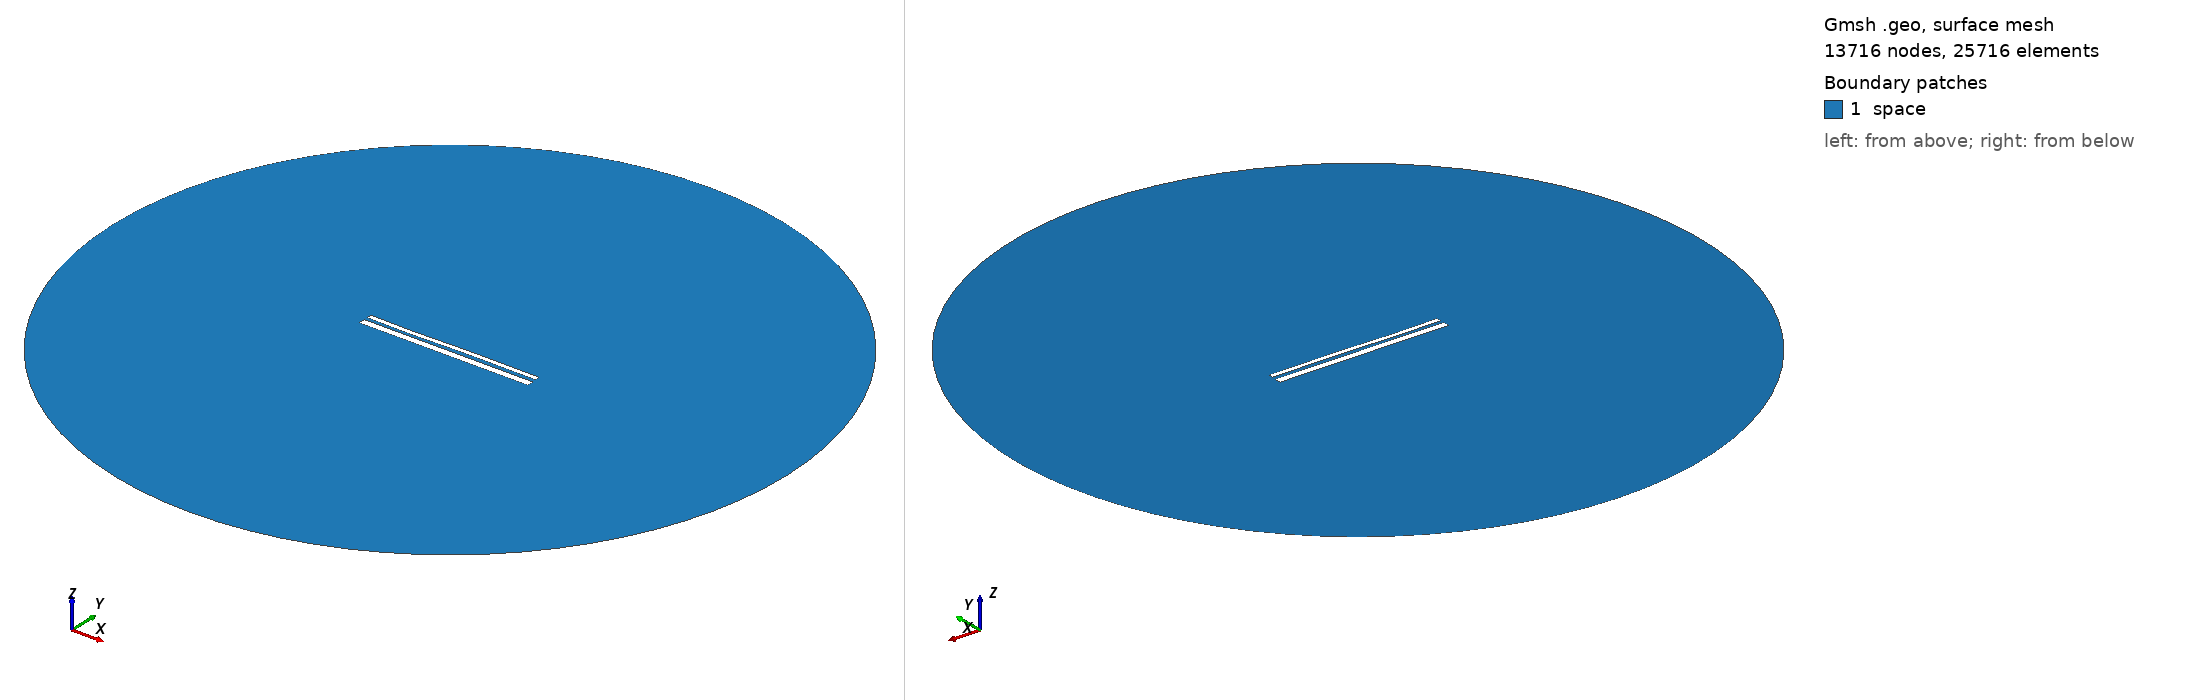

Gmsh geometry script, surface-meshed: 13716 nodes, 25716 surface elements. Boundary patches (legend numbers): 1 space. Left view from above one corner, right view from below the opposite corner. Legend entries are the model's physical surfaces. The drawing asked Gmsh for element sizes between 1% and 20% of the model's largest extent; the script's own settings can give other sizes.

=== 13052.geo (drawn) ===
//---------------------------------------
// Geometry kernel
//---------------------------------------

SetFactory("OpenCASCADE");



//---------------------------------------
// Parameters of the geometry
//---------------------------------------

// Overetch of the upper plate
overetch = 0.5;

// Distance between the plates
distance = 1.5;

// Discretization over the x axis (for the deformation)
nx = 50; 

// Length of the plate
L = 100 - overetch; 

// Number of modes
n = 4; 

// 1st mode coefficient
coeff(1) = 0.15;
beta(1) = 0.596864 * 3.1415926535 / L;

// 2nd mode coefficient
coeff(2) = 0.0;
beta(2) = 1.49418 * 3.1415926535 / L;

// 3rd mode coefficient
coeff(3) = -0.15;
beta(3) = 2.50025 * 3.1415926535 / L;

// 4th mode coefficient
coeff(4) = -0.075;
beta(4) = 3.49999 * 3.1415926535 / L;



//---------------------------------------
// Upper plate (deformed rectangle)
//---------------------------------------

// Coordiantes of the upper plate
xmin = -50;
xmax = 50 - overetch;

// Height of the upper plate
yheight = 4 - 2 * overetch;

// Indexes of the points
UpperID[] = {};
LowerID[] = {};
LeftID[] = {};
RightID[] = {};

// Point index
p = 1;

// Horizontal edges
For i In {1:nx}
    x = xmin + (i-1)*(xmax - xmin)/(nx-1);

    y_bottom = distance / 2 + overetch;
    For j In {1:n}
        C = (Cosh(beta(j)*L) + Cos(beta(j)*L)) / (Sinh(beta(j)*L) + Sin(beta(j)*L));
        y_bottom  = y_bottom + coeff(j) * (Cosh(beta(j)*(x+50)) - Cos(beta(j)*(x+50)) - C * (Sinh(beta(j)*(x+50)) - Sin(beta(j)*(x+50))));
    EndFor

    y_top = y_bottom + yheight;

    Point(p) = {x, y_top, 0, 1.0};
    UpperID[i] = p;
    p = p + 1;

    Point(p) = {x, y_bottom, 0, 1.0};
    LowerID[i] = p;
    p = p + 1;
EndFor

// Create point lists
UpperPts[] = {}; LowerPts[] = {};
For i In {1:nx}
  UpperPts[] += {UpperID[i]};
  LowerPts[] += {LowerID[i]};
EndFor

// Build splines
Spline(1) = {UpperPts[]};
Spline(2) = {LowerPts[]};
Line(3) = {LowerPts[nx-1], UpperPts[nx-1]};
Line(4) = {LowerPts[0], UpperPts[0]};

// Build the plane surface
Curve Loop(1) = {2, 3, -1, -4};
Plane Surface(1) = {1};



//---------------------------------------
// Lower plate (rectangle)
//---------------------------------------

// Vertices
Point(1001) = {-50, -1, 0, 1.0};
Point(1002) = { 50, -1, 0, 1.0};
Point(1003) = { 50,  -5, 0, 1.0};
Point(1004) = {-50,  -5, 0, 1.0};

// Edges
Line(5) = {1001, 1002};
Line(6) = {1002, 1003};
Line(7) = {1003, 1004};
Line(8) = {1004, 1001};

// Plane surface
Line Loop(2) = {5, 6, 7, 8};
Plane Surface(2) = {2}; 



//---------------------------------------
// Outer (fictious) boundary
//---------------------------------------

// Points
Point(1005) = {0, 0, 0};       // Center
Point(1006) = {200, 0, 0};     // Start point
Point(1007) = {0, 200, 0};     // 90 degrees
Point(1008) = {-200, 0, 0};    // 180 degrees
Point(1009) = {0, -200, 0};    // 270 degrees

// Circle arcs (each needs start, center, end)
Circle(9) = {1006, 1005, 1007};
Circle(10) = {1007, 1005, 1008};
Circle(11) = {1008, 1005, 1009};
Circle(12) = {1009, 1005, 1006};

// Plane surface for the entire domain
Curve Loop(3) = {9, 10, 11, 12};
Surface(3) = {3};

// Subtract the plates from the whole domain to obtain the actual domain where we want to solve the equations
BooleanDifference{ Surface{3}; Delete; }{ Surface{1}; Surface{2}; Delete; }




//---------------------------------------
// Transfinite Lines/Curves
//---------------------------------------

// Set the number of points on the boundaries
r = 7;

// Plates
Transfinite Curve {1, 2} = 50*r Using Progression 1;
Transfinite Curve {3, 4} = 2*r Using Progression 1;
Transfinite Line {5, 7} = 50*r Using Progression 1;
Transfinite Line {6, 8} = 2*r Using Progression 1;

// Outer boundary
Transfinite Line {9, 10, 11, 12} = 20 Using Progression 1;



//---------------------------------------
// Physical groups
//---------------------------------------                

// Physical curves (boundaries)
Physical Line("force_segment", 10) = {2};
Physical Line("upper_plate", 11) = {1, 3, 4};
Physical Line("lower_plate", 12) = {5, 6, 7, 8};
Physical Line("boundary", 20) = {9, 10, 11, 12};

// Physical Surfaces
Physical Surface("space", 30) = {3};



//---------------------------------------
// 6. Generate the Mesh
//---------------------------------------

// 2D mesh generation
Mesh 2;
